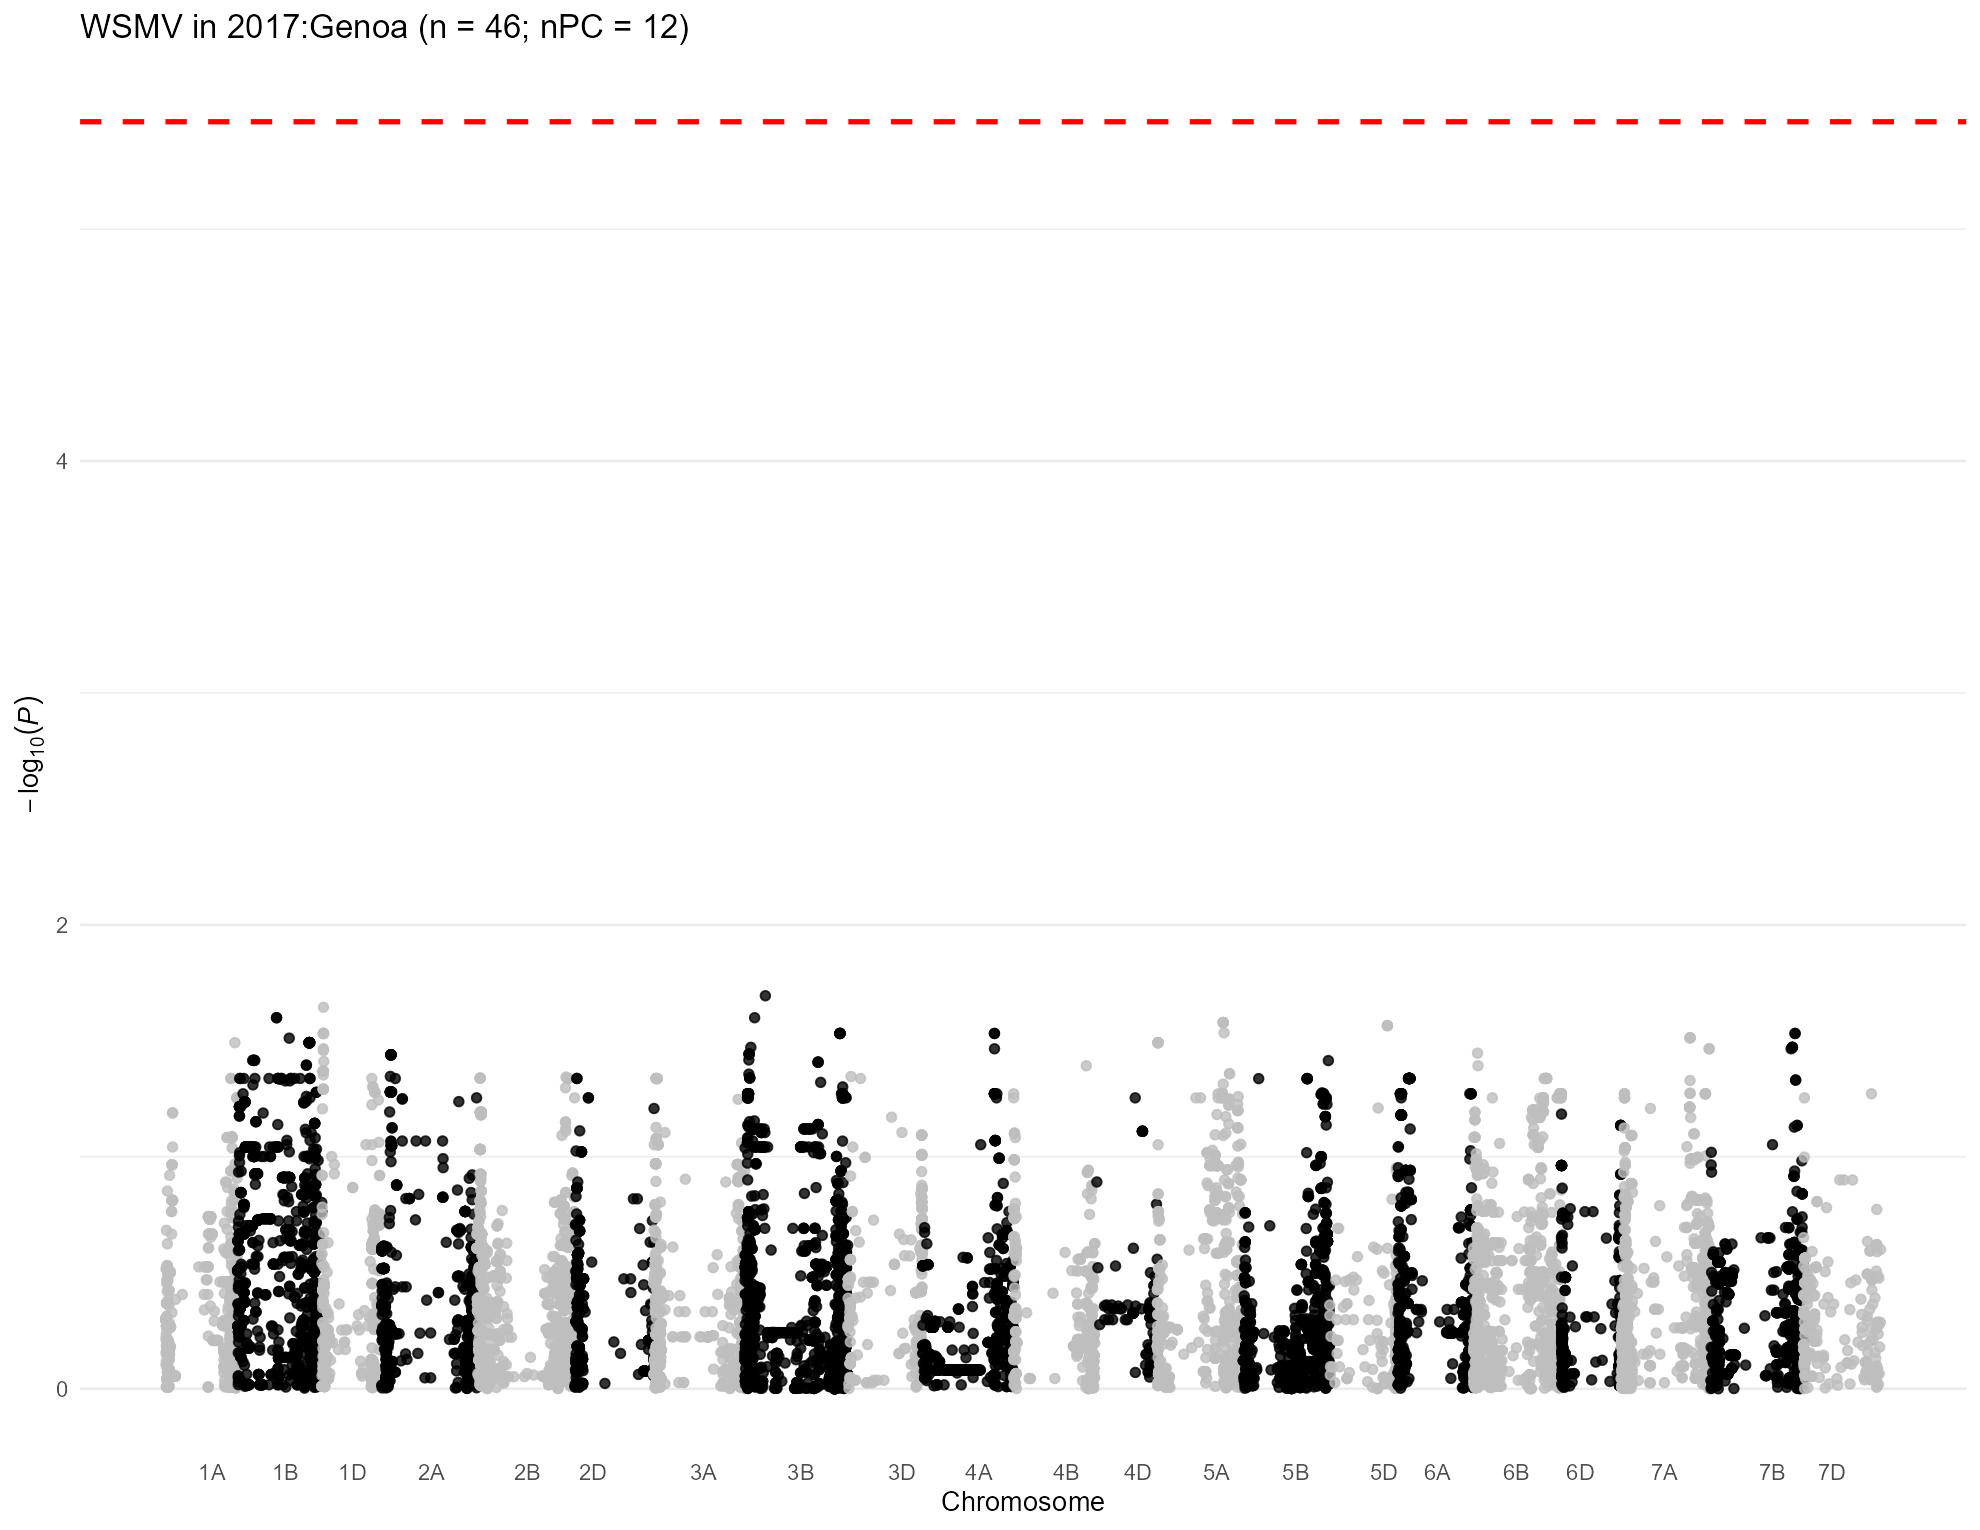

Values plotted in this chart, from the file beside it:
, trait, chr, chr_wheat, variant.id, snp_id, pos, n.obs, freq, MAC, Score, Score.SE, Score.Stat, Score.pval, neg_log_pval, Est, Est.SE, PVE, break_bft
1, 2017:Genoa, 1, 1A, 5, S1A_4781815, 4781815, 23, 0.1739, 8, -1.457, 2.138, -0.6812, 0.4957, 0.3048, -0.3186, 0.4677, 0.06864, 0
2, 2017:Genoa, 1, 1A, 6, S1A_4929734, 4929734, 23, 0.1739, 8, -1.457, 2.138, -0.6812, 0.4957, 0.3048, -0.3186, 0.4677, 0.06864, 0
3, 2017:Genoa, 1, 1A, 7, S1A_4968173, 4968173, 23, 0.3478, 16, 0.6366, 1.231, 0.5172, 0.605, 0.2182, 0.4202, 0.8124, 0.03956, 0
4, 2017:Genoa, 1, 1A, 8, S1A_5190314, 5190314, 23, 0.1304, 6, -1.235, 1.858, -0.6645, 0.5064, 0.2955, -0.3577, 0.5383, 0.06531, 0
5, 2017:Genoa, 1, 1A, 9, S1A_5197982, 5197982, 23, 0.1304, 6, -1.235, 1.858, -0.6645, 0.5064, 0.2955, -0.3577, 0.5383, 0.06531, 0
6, 2017:Genoa, 1, 1A, 10, S1A_5198010, 5198010, 23, 0.1304, 6, -1.235, 1.858, -0.6645, 0.5064, 0.2955, -0.3577, 0.5383, 0.06531, 0
7, 2017:Genoa, 1, 1A, 11, S1A_5243796, 5243796, 23, 0.1739, 8, -1.457, 2.138, -0.6812, 0.4957, 0.3048, -0.3186, 0.4677, 0.06864, 0
8, 2017:Genoa, 1, 1A, 12, S1A_5243818, 5243818, 23, 0.1304, 6, -1.235, 1.858, -0.6645, 0.5064, 0.2955, -0.3577, 0.5383, 0.06531, 0
9, 2017:Genoa, 1, 1A, 13, S1A_5915099, 5915099, 23, 0.3696, 17, 0.6333, 2.359, 0.2685, 0.7883, 0.1033, 0.1138, 0.4239, 0.01066, 0
10, 2017:Genoa, 1, 1A, 14, S1A_6190910, 6190910, 23, 0.08696, 4, 1.915, 1.862, 1.028, 0.3037, 0.5175, 0.5522, 0.5369, 0.1564, 0
11, 2017:Genoa, 1, 1A, 17, S1A_8082355, 8082355, 23, 0.1304, 6, -1.457, 3.697, -0.3941, 0.6935, 0.1589, -0.1066, 0.2705, 0.02296, 0
12, 2017:Genoa, 1, 1A, 18, S1A_8561584, 8561584, 23, 0.2609, 12, -0.6738, 1.214, -0.5551, 0.5788, 0.2374, -0.4573, 0.8238, 0.04557, 0
13, 2017:Genoa, 1, 1A, 19, S1A_8616489, 8616489, 23, 0.3478, 16, 0.7444, 2.444, 0.3046, 0.7607, 0.1188, 0.1246, 0.4092, 0.01372, 0
14, 2017:Genoa, 1, 1A, 20, S1A_8619460, 8619460, 23, 0.3478, 16, -0.06401, 2.487, -0.02573, 0.9795, 0.009008, -0.01034, 0.402, 9.79222076185074e-05, 0
15, 2017:Genoa, 1, 1A, 21, S1A_8997884, 8997884, 23, 0.2174, 10, -0.9736, 1.964, -0.4957, 0.6201, 0.2075, -0.2524, 0.5091, 0.03634, 0
16, 2017:Genoa, 1, 1A, 22, S1A_9136957, 9136957, 23, 0.1739, 8, -0.967, 2.146, -0.4506, 0.6523, 0.1856, -0.21, 0.466, 0.03003, 0
17, 2017:Genoa, 1, 1A, 23, S1A_9137012, 9137012, 23, 0.1304, 6, -0.7449, 1.961, -0.3799, 0.704, 0.1524, -0.1937, 0.51, 0.02134, 0
18, 2017:Genoa, 1, 1A, 24, S1A_9593887, 9593887, 23, 0.3913, 18, -2.921, 2.317, -1.261, 0.2074, 0.6833, -0.5443, 0.4317, 0.2351, 0
19, 2017:Genoa, 1, 1A, 25, S1A_9634576, 9634576, 23, 0.2174, 10, 1.171, 1.893, 0.6185, 0.5363, 0.2706, 0.3268, 0.5284, 0.05657, 0
20, 2017:Genoa, 1, 1A, 26, S1A_10055204, 10055204, 23, 0.3043, 14, 0.03986, 1.854, 0.02149, 0.9829, 0.007512, 0.01159, 0.5393, 6.83236730300951e-05, 0
21, 2017:Genoa, 1, 1A, 27, S1A_10122148, 10122148, 23, 0.1304, 6, -0.7449, 1.961, -0.3799, 0.704, 0.1524, -0.1937, 0.51, 0.02134, 0
22, 2017:Genoa, 1, 1A, 28, S1A_10122159, 10122159, 23, 0.1304, 6, -0.7449, 1.961, -0.3799, 0.704, 0.1524, -0.1937, 0.51, 0.02134, 0
23, 2017:Genoa, 1, 1A, 29, S1A_10606176, 10606176, 23, 0.2174, 10, 1.171, 1.893, 0.6185, 0.5363, 0.2706, 0.3268, 0.5284, 0.05657, 0
24, 2017:Genoa, 1, 1A, 30, S1A_10606184, 10606184, 23, 0.2174, 10, 1.171, 1.893, 0.6185, 0.5363, 0.2706, 0.3268, 0.5284, 0.05657, 0
25, 2017:Genoa, 1, 1A, 31, S1A_10606210, 10606210, 23, 0.2174, 10, 1.171, 1.893, 0.6185, 0.5363, 0.2706, 0.3268, 0.5284, 0.05657, 0
26, 2017:Genoa, 1, 1A, 32, S1A_10935582, 10935582, 23, 0.08696, 4, 1.915, 1.862, 1.028, 0.3037, 0.5175, 0.5522, 0.5369, 0.1564, 0
27, 2017:Genoa, 1, 1A, 33, S1A_10970374, 10970374, 23, 0.08696, 4, 0.4824, 1.856, 0.2599, 0.7949, 0.09967, 0.14, 0.5388, 0.009991, 0
28, 2017:Genoa, 1, 1A, 34, S1A_11341749, 11341749, 23, 0.2609, 12, 1.164, 1.868, 0.6232, 0.5332, 0.2731, 0.3337, 0.5354, 0.05744, 0
29, 2017:Genoa, 1, 1A, 35, S1A_11341756, 11341756, 23, 0.1304, 6, -0.7449, 1.961, -0.3799, 0.704, 0.1524, -0.1937, 0.51, 0.02134, 0
30, 2017:Genoa, 1, 1A, 36, S1A_11343021, 11343021, 23, 0.1304, 6, 1.909, 2.405, 0.7937, 0.4274, 0.3692, 0.33, 0.4158, 0.09316, 0
31, 2017:Genoa, 1, 1A, 37, S1A_11504715, 11504715, 23, 0.1304, 6, 1.909, 2.405, 0.7937, 0.4274, 0.3692, 0.33, 0.4158, 0.09316, 0
32, 2017:Genoa, 1, 1A, 38, S1A_11579702, 11579702, 23, 0.1522, 7, -0.2473, 2.131, -0.1161, 0.9076, 0.0421, -0.05447, 0.4693, 0.001992, 0
33, 2017:Genoa, 1, 1A, 39, S1A_11579708, 11579708, 23, 0.1522, 7, -0.2473, 2.131, -0.1161, 0.9076, 0.0421, -0.05447, 0.4693, 0.001992, 0
34, 2017:Genoa, 1, 1A, 40, S1A_11579715, 11579715, 23, 0.1522, 7, -0.2473, 2.131, -0.1161, 0.9076, 0.0421, -0.05447, 0.4693, 0.001992, 0
35, 2017:Genoa, 1, 1A, 41, S1A_11585247, 11585247, 23, 0.1304, 6, 1.909, 2.405, 0.7937, 0.4274, 0.3692, 0.33, 0.4158, 0.09316, 0
36, 2017:Genoa, 1, 1A, 42, S1A_11592514, 11592514, 23, 0.1304, 6, 1.909, 2.405, 0.7937, 0.4274, 0.3692, 0.33, 0.4158, 0.09316, 0
37, 2017:Genoa, 1, 1A, 43, S1A_11774650, 11774650, 23, 0.1304, 6, -0.7449, 1.961, -0.3799, 0.704, 0.1524, -0.1937, 0.51, 0.02134, 0
38, 2017:Genoa, 1, 1A, 44, S1A_11774661, 11774661, 23, 0.2174, 10, 1.171, 1.893, 0.6185, 0.5363, 0.2706, 0.3268, 0.5284, 0.05657, 0
39, 2017:Genoa, 1, 1A, 45, S1A_11774667, 11774667, 23, 0.08696, 4, 1.915, 1.862, 1.028, 0.3037, 0.5175, 0.5522, 0.5369, 0.1564, 0
40, 2017:Genoa, 1, 1A, 46, S1A_11790356, 11790356, 23, 0.08696, 4, 1.915, 1.862, 1.028, 0.3037, 0.5175, 0.5522, 0.5369, 0.1564, 0
41, 2017:Genoa, 1, 1A, 47, S1A_11790370, 11790370, 23, 0.2609, 12, 1.164, 1.868, 0.6232, 0.5332, 0.2731, 0.3337, 0.5354, 0.05744, 0
42, 2017:Genoa, 1, 1A, 48, S1A_11790390, 11790390, 23, 0.1304, 6, -0.7449, 1.961, -0.3799, 0.704, 0.1524, -0.1937, 0.51, 0.02134, 0
43, 2017:Genoa, 1, 1A, 49, S1A_11790449, 11790449, 23, 0.2609, 12, 1.164, 1.868, 0.6232, 0.5332, 0.2731, 0.3337, 0.5354, 0.05744, 0
44, 2017:Genoa, 1, 1A, 50, S1A_11992309, 11992309, 23, 0.1304, 6, 1.909, 2.405, 0.7937, 0.4274, 0.3692, 0.33, 0.4158, 0.09316, 0
45, 2017:Genoa, 1, 1A, 51, S1A_11994475, 11994475, 23, 0.1087, 5, 1.912, 2.054, 0.9309, 0.3519, 0.4536, 0.4532, 0.4869, 0.1282, 0
46, 2017:Genoa, 1, 1A, 52, S1A_11994504, 11994504, 23, 0.1304, 6, -0.7449, 1.961, -0.3799, 0.704, 0.1524, -0.1937, 0.51, 0.02134, 0
47, 2017:Genoa, 1, 1A, 53, S1A_11994526, 11994526, 23, 0.2609, 12, 1.164, 1.868, 0.6232, 0.5332, 0.2731, 0.3337, 0.5354, 0.05744, 0
48, 2017:Genoa, 1, 1A, 54, S1A_12099957, 12099957, 23, 0.3478, 16, 1.646, 2.37, 0.6945, 0.4874, 0.3122, 0.293, 0.4219, 0.07134, 0
49, 2017:Genoa, 1, 1A, 55, S1A_12127733, 12127733, 23, 0.1304, 6, 1.909, 2.405, 0.7937, 0.4274, 0.3692, 0.33, 0.4158, 0.09316, 0
50, 2017:Genoa, 1, 1A, 56, S1A_12228682, 12228682, 23, 0.2174, 10, -0.2625, 2.264, -0.1159, 0.9077, 0.04205, -0.05119, 0.4416, 0.001987, 0
51, 2017:Genoa, 1, 1A, 57, S1A_12463822, 12463822, 23, 0.1304, 6, -0.7449, 1.961, -0.3799, 0.704, 0.1524, -0.1937, 0.51, 0.02134, 0
52, 2017:Genoa, 1, 1A, 58, S1A_12595515, 12595515, 23, 0.1304, 6, 1.909, 2.405, 0.7937, 0.4274, 0.3692, 0.33, 0.4158, 0.09316, 0
53, 2017:Genoa, 1, 1A, 59, S1A_12595543, 12595543, 23, 0.3478, 16, 1.646, 2.37, 0.6945, 0.4874, 0.3122, 0.293, 0.4219, 0.07134, 0
54, 2017:Genoa, 1, 1A, 60, S1A_12596201, 12596201, 23, 0.1304, 6, -0.7449, 1.961, -0.3799, 0.704, 0.1524, -0.1937, 0.51, 0.02134, 0
55, 2017:Genoa, 1, 1A, 61, S1A_12596204, 12596204, 23, 0.1304, 6, 1.909, 2.405, 0.7937, 0.4274, 0.3692, 0.33, 0.4158, 0.09316, 0
56, 2017:Genoa, 1, 1A, 62, S1A_12596219, 12596219, 23, 0.1304, 6, 1.909, 2.405, 0.7937, 0.4274, 0.3692, 0.33, 0.4158, 0.09316, 0
57, 2017:Genoa, 1, 1A, 63, S1A_12596245, 12596245, 23, 0.1304, 6, 1.909, 2.405, 0.7937, 0.4274, 0.3692, 0.33, 0.4158, 0.09316, 0
58, 2017:Genoa, 1, 1A, 64, S1A_12596255, 12596255, 23, 0.1304, 6, -0.7449, 1.961, -0.3799, 0.704, 0.1524, -0.1937, 0.51, 0.02134, 0
59, 2017:Genoa, 1, 1A, 65, S1A_12596278, 12596278, 23, 0.1304, 6, -0.7449, 1.961, -0.3799, 0.704, 0.1524, -0.1937, 0.51, 0.02134, 0
60, 2017:Genoa, 1, 1A, 66, S1A_12596283, 12596283, 23, 0.1304, 6, 1.909, 2.405, 0.7937, 0.4274, 0.3692, 0.33, 0.4158, 0.09316, 0
... 14,460 more rows
